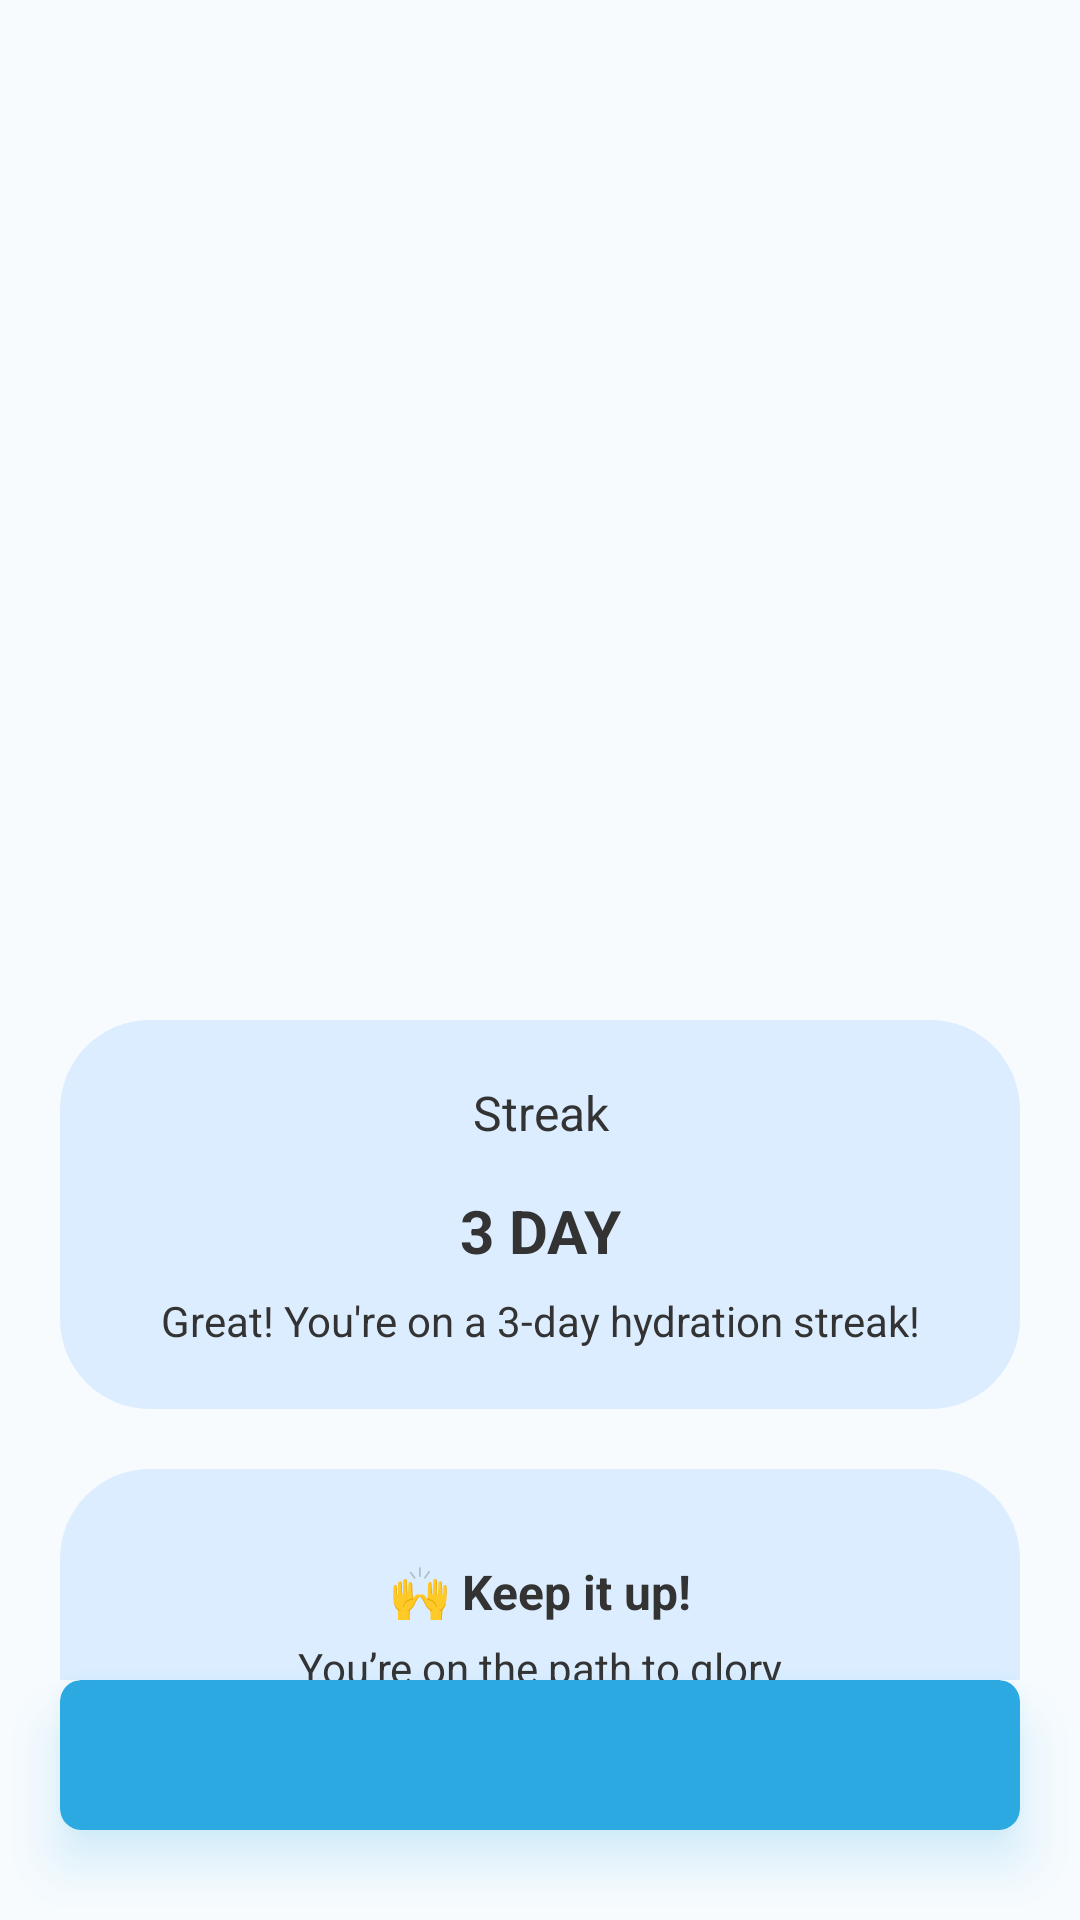

Write the Android layout XML for this screen, with the resource values it uses.
<!-- AndroidManifest.xml: application theme Theme.GlassCount -->
<!-- res/layout/fragment_achivement.xml -->
<?xml version="1.0" encoding="utf-8"?>
<androidx.constraintlayout.widget.ConstraintLayout xmlns:android="http://schemas.android.com/apk/res/android"
    xmlns:tools="http://schemas.android.com/tools"
    android:layout_width="match_parent"
    android:layout_height="match_parent"
    xmlns:app="http://schemas.android.com/apk/res-auto"
    android:background="@color/background"
    tools:context=".ui.AchivementFragment">

    <LinearLayout
        android:id="@+id/ll3"
        android:layout_width="0dp"
        android:layout_height="0dp"
        android:orientation="vertical"
        app:layout_constraintBottom_toBottomOf="parent"
        app:layout_constraintEnd_toEndOf="parent"
        app:layout_constraintStart_toStartOf="parent"
        app:layout_constraintTop_toTopOf="parent">

        <ScrollView
            android:id="@+id/scroolbar"
            android:layout_width="match_parent"
            android:layout_height="match_parent"
            android:scrollbars="none"
            android:paddingBottom="80dp">
            <androidx.constraintlayout.widget.ConstraintLayout
                android:layout_width="match_parent"
                android:layout_height="wrap_content">

                <ImageView
                    android:id="@+id/trophyImage"
                    android:layout_width="0dp"
                    android:layout_height="250dp"
                    android:layout_marginHorizontal="20dp"
                    android:layout_marginTop="70dp"
                    android:src="@drawable/party"
                    app:layout_constraintTop_toTopOf="parent"
                    app:layout_constraintEnd_toEndOf="parent"
                    app:layout_constraintStart_toStartOf="parent"/>

            <LinearLayout
                android:id="@+id/ll1"
                android:layout_width="match_parent"
                android:layout_height="wrap_content"
                android:orientation="vertical"
                android:layout_marginTop="20dp"
                android:layout_marginHorizontal="20dp"
                android:paddingHorizontal="15dp"
                android:paddingVertical="20dp"
                android:background="@drawable/layout_bg2"
                app:layout_constraintTop_toBottomOf="@id/trophyImage"
                app:layout_constraintStart_toStartOf="parent"
                app:layout_constraintEnd_toEndOf="parent" >

                <TextView
                    android:id="@+id/streakTxt"
                    android:layout_width="match_parent"
                    android:layout_height="wrap_content"
                    android:text="Streak"
                    android:gravity="center"
                    android:textColor="@color/text_primary"
                    android:textSize="16sp"   />
                <TextView
                    android:id="@+id/streak"
                    android:layout_width="match_parent"
                    android:layout_height="wrap_content"
                    android:text="3 DAY"
                    android:gravity="center"
                    android:textColor="@color/text_primary"
                    android:textSize="20sp"
                    android:layout_marginTop="15dp"
                    android:textStyle="bold"/>
                <TextView
                    android:id="@+id/streakAchive"
                    android:layout_width="match_parent"
                    android:layout_height="wrap_content"
                    android:text="Great! You're on a 3-day hydration streak!"
                    android:textSize="14sp"
                    android:textColor="@color/text_primary"
                    android:textStyle="normal"
                    android:textAlignment="center"
                    android:layout_marginTop="7dp" />
            </LinearLayout>

                <LinearLayout
                    android:id="@+id/ll2"
                    android:layout_width="match_parent"
                    android:layout_height="wrap_content"
                    android:orientation="vertical"
                    android:layout_marginTop="20dp"
                    android:layout_marginHorizontal="20dp"
                    android:layout_marginBottom="5dp"
                    android:paddingHorizontal="15dp"
                    android:paddingVertical="20dp"
                    android:gravity="center_horizontal"
                    android:background="@drawable/layout_bg2"
                    app:layout_constraintTop_toBottomOf="@+id/ll1"
                    app:layout_constraintStart_toStartOf="parent"
                    app:layout_constraintEnd_toEndOf="parent"
                    app:layout_constraintBottom_toBottomOf="parent">

                    <TextView
                        android:id="@+id/motivateText1"
                        android:layout_width="match_parent"
                        android:layout_height="wrap_content"
                        android:text="🙌 Keep it up!"
                        android:gravity="center"
                        android:textStyle="bold"
                        android:layout_marginTop="10dp"
                        android:textColor="@color/text_primary"
                        android:textSize="16sp"   />
                    <TextView
                        android:id="@+id/motivateText2"
                        android:layout_width="match_parent"
                        android:layout_height="wrap_content"
                        android:text="You’re on the path to glory"
                        android:textSize="14sp"
                        android:layout_marginBottom="5dp"
                        android:textColor="@color/text_primary"
                        android:textStyle="normal"
                        android:textAlignment="center"
                        android:layout_marginTop="5dp" />
                </LinearLayout>

            </androidx.constraintlayout.widget.ConstraintLayout>
        </ScrollView>
    </LinearLayout>

    <com.google.android.material.card.MaterialCardView
        android:layout_width="match_parent"
        android:layout_height="50dp"
        app:cardBackgroundColor="@color/accent"
        android:outlineAmbientShadowColor="@color/accent"
        android:outlineSpotShadowColor="@color/accent"
        app:cardCornerRadius="7dp"
        app:cardElevation="10dp"
        android:elevation="10dp"
        android:id="@+id/next"
        android:layout_marginBottom="30dp"
        app:layout_constraintBottom_toBottomOf="@id/ll3"
        app:layout_constraintEnd_toEndOf="parent"
        app:layout_constraintStart_toStartOf="parent"
        android:layout_marginHorizontal="20dp">

        <TextView
            android:id="@+id/letsGo"
            android:layout_width="wrap_content"
            android:layout_height="wrap_content"
            android:text=""
            android:layout_gravity="center"
            android:textColor="@color/text_primary"
            android:textSize="15sp"
            android:textStyle="bold" />

    </com.google.android.material.card.MaterialCardView>

</androidx.constraintlayout.widget.ConstraintLayout>
<!-- resources referenced by this layout -->
<resources>
  <color name="accent">#2da9e2</color>
  <color name="background">#F7FBFE</color>
  <color name="text_primary">#333333</color>
  <!-- drawable layout_bg2 (drawable) -->
  <?xml version="1.0" encoding="utf-8"?>
  <shape xmlns:android="http://schemas.android.com/apk/res/android" android:shape="rectangle">
  
      <solid android:color="@color/chat"/>
      <corners android:radius="30dp"/>
  
  </shape>
  <style name="Theme.GlassCount" parent="Base.Theme.GlassCount" />
  <color name="chat">#DBEDFF</color>
  <style name="Base.Theme.GlassCount" parent="Theme.MaterialComponents.DayNight.NoActionBar">
          
          <item name="colorPrimary">@color/primary_color</item>
          <item name="colorPrimaryDark">@color/primary_color</item>
          <item name="colorAccent">@color/accent</item>
      </style>
  <color name="primary_color">#4ebfed</color>
</resources>
